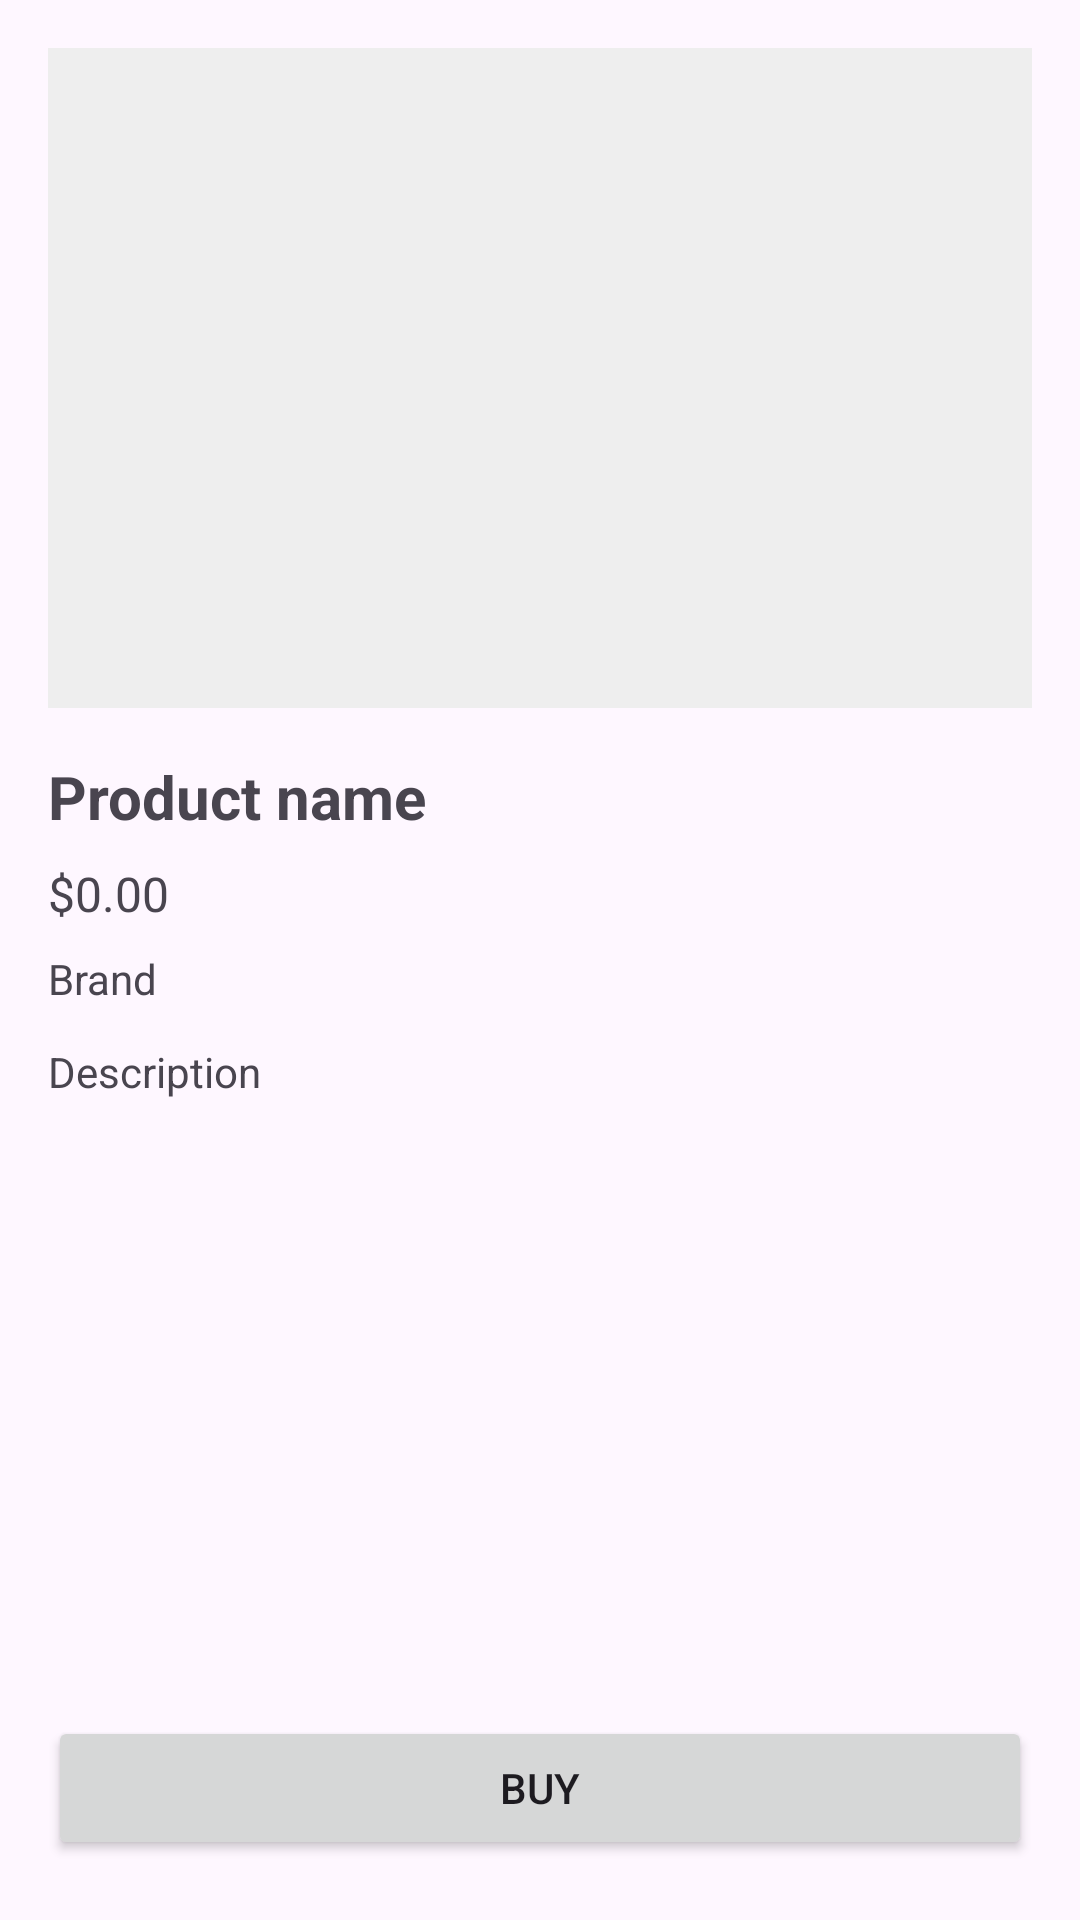

Layout XML and referenced resources for this Android screen:
<!-- AndroidManifest.xml: application theme Theme.Rig -->
<!-- res/layout/activity_product_detail.xml -->
<?xml version="1.0" encoding="utf-8"?>
<androidx.constraintlayout.widget.ConstraintLayout xmlns:android="http://schemas.android.com/apk/res/android"
    xmlns:app="http://schemas.android.com/apk/res-auto"
    android:layout_width="match_parent"
    android:layout_height="match_parent"
    android:padding="16dp">

    <ImageView
        android:id="@+id/ivProduct"
        android:layout_width="0dp"
        android:layout_height="220dp"
        android:scaleType="centerCrop"
        android:contentDescription="product image"
        android:background="#EEEEEE"
        app:layout_constraintTop_toTopOf="parent"
        app:layout_constraintStart_toStartOf="parent"
        app:layout_constraintEnd_toEndOf="parent" />

    <TextView
        android:id="@+id/tvName"
        android:layout_width="0dp"
        android:layout_height="wrap_content"
        android:text="Product name"
        android:textStyle="bold"
        android:textSize="20sp"
        app:layout_constraintTop_toBottomOf="@id/ivProduct"
        app:layout_constraintStart_toStartOf="parent"
        app:layout_constraintEnd_toEndOf="parent"
        android:layout_marginTop="16dp"/>

    <TextView
        android:id="@+id/tvPrice"
        android:layout_width="0dp"
        android:layout_height="wrap_content"
        android:text="$0.00"
        android:textSize="16sp"
        app:layout_constraintTop_toBottomOf="@id/tvName"
        app:layout_constraintStart_toStartOf="parent"
        app:layout_constraintEnd_toEndOf="parent"
        android:layout_marginTop="8dp"/>

    <TextView
        android:id="@+id/tvBrand"
        android:layout_width="0dp"
        android:layout_height="wrap_content"
        android:text="Brand"
        app:layout_constraintTop_toBottomOf="@id/tvPrice"
        app:layout_constraintStart_toStartOf="parent"
        app:layout_constraintEnd_toEndOf="parent"
        android:layout_marginTop="8dp"/>

    <TextView
        android:id="@+id/tvDescription"
        android:layout_width="0dp"
        android:layout_height="0dp"
        android:text="Description"
        app:layout_constraintTop_toBottomOf="@id/tvBrand"
        app:layout_constraintBottom_toTopOf="@id/btnBuy"
        app:layout_constraintStart_toStartOf="parent"
        app:layout_constraintEnd_toEndOf="parent"
        android:layout_marginTop="12dp"
        android:layout_marginBottom="12dp"/>

    <Button
        android:id="@+id/btnBuy"
        android:layout_width="0dp"
        android:layout_height="wrap_content"
        android:text="Buy"
        app:layout_constraintBottom_toBottomOf="parent"
        app:layout_constraintStart_toStartOf="parent"
        app:layout_constraintEnd_toEndOf="parent"
        android:layout_marginBottom="4dp"/>

</androidx.constraintlayout.widget.ConstraintLayout>
<!-- resources referenced by this layout -->
<resources>
  <style name="Theme.Rig" parent="Base.Theme.Rig" />
  <style name="Base.Theme.Rig" parent="Theme.Material3.DayNight.NoActionBar">
          
          
      </style>
</resources>
